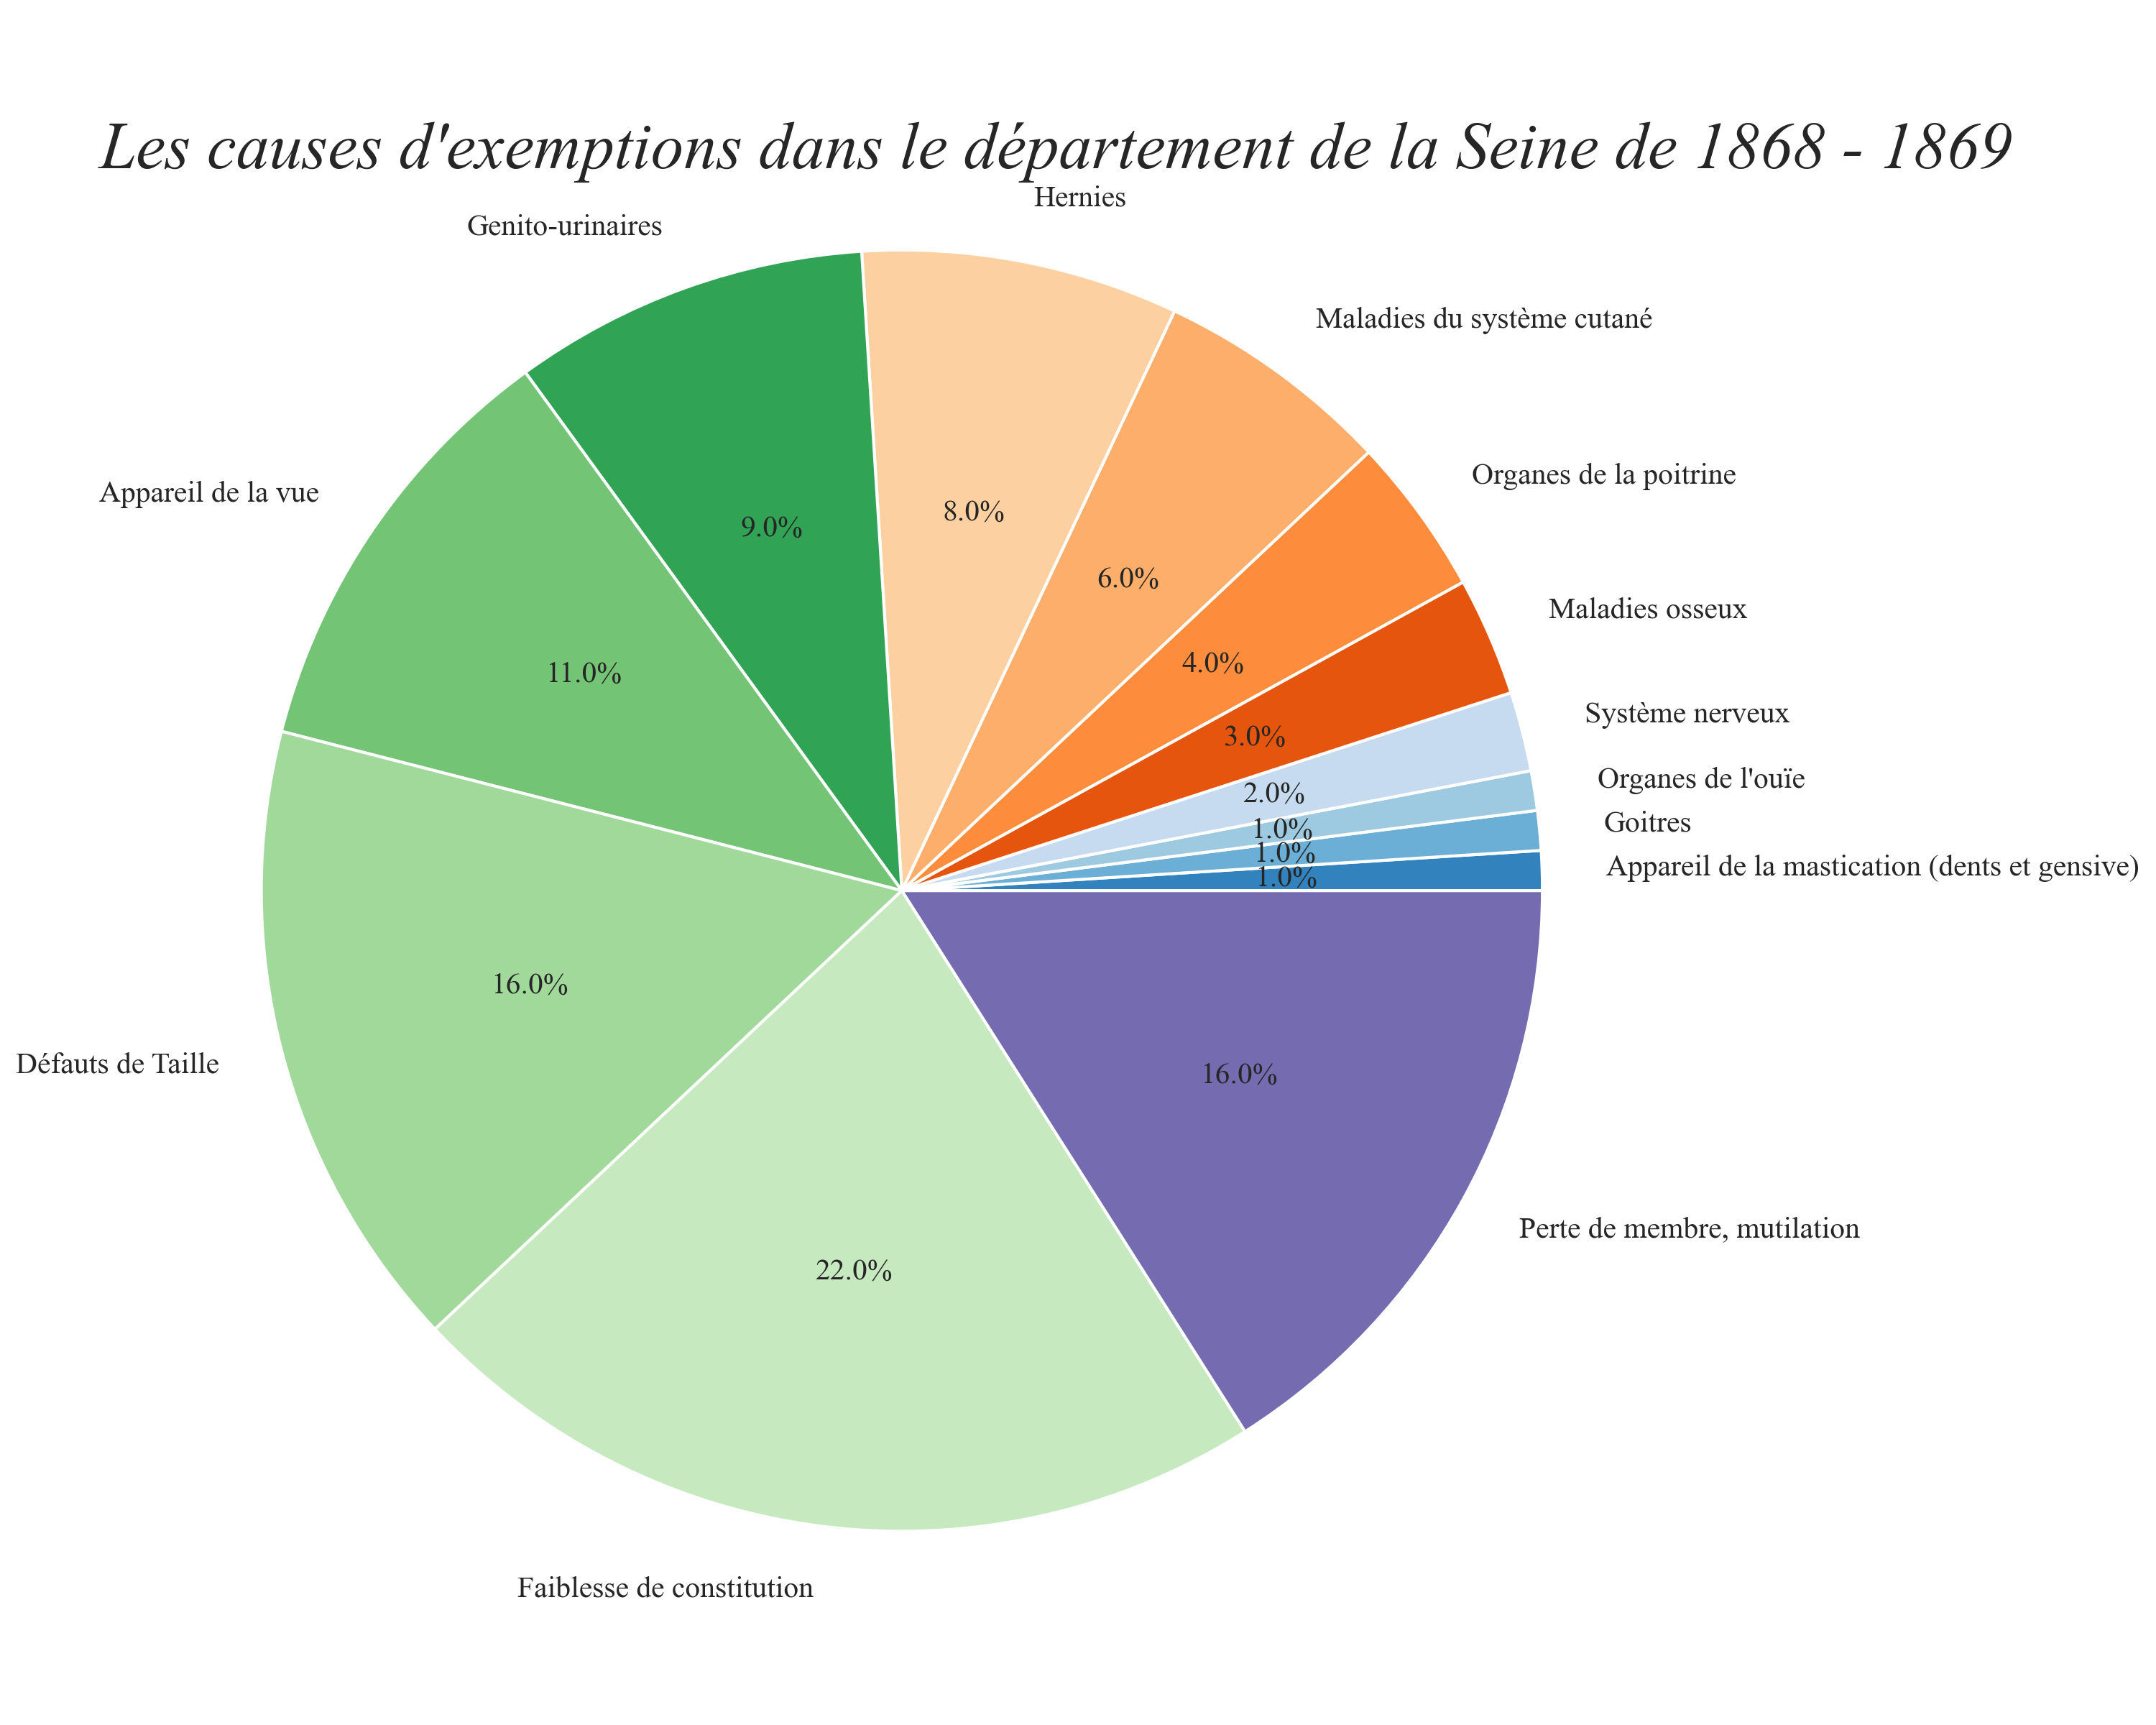

Data behind this chart, as committed beside it:
Motifs d'exemptios pour la classe 1868, Pourcentage, Page 199
Faiblesse de constitution, 0.22, 
Défauts de Taille, 0.16, 
Maladies osseux, 0.03, 
Appareil de la mastication (dents et gen…, 0.01, 
Goitres, 0.01, 
Système nerveux, 0.02, 
Appareil de la vue, 0.11, 
Perte de membre, mutilation, 0.16, 
Organes de la poitrine, 0.04, 
Maladies du système cutané, 0.06, 
Hernies, 0.08, 
Genito-urinaires, 0.09, 
Organes de la voix, 0.00, 
Appareil de l'odorat, 0.00, 
Infirmités sans precision, 0.00, 
Organes de l'ouïe, 0.01, 
Total, 100.00%, 
